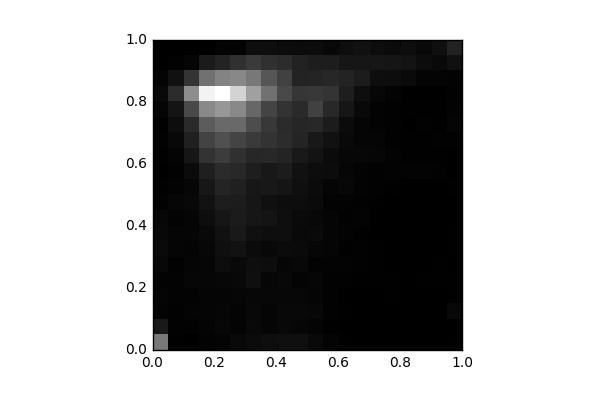

Data behind this chart, as committed beside it:
, 0, 1, 2, 3, 4, 5, 6, 7, 8, 9, 10, 11, 12, 13, 14, 15, 16, 17, 18, 19
0, 769.0, 159.0, 28.0, 36.0, 25.0, 52.0, 64.0, 51.0, 48.0, 15.0, 7.0, 6.0, 8.0, 13.0, 11.0, 32.0, 61.0, 30.0, 2.0, 0.0
1, 10.0, 14.0, 14.0, 21.0, 24.0, 14.0, 32.0, 34.0, 19.0, 39.0, 19.0, 16.0, 28.0, 52.0, 85.0, 129.0, 287.0, 109.0, 17.0, 0.0
2, 6.0, 16.0, 30.0, 21.0, 38.0, 32.0, 29.0, 32.0, 37.0, 54.0, 43.0, 71.0, 140.0, 210.0, 267.0, 465.0, 898.0, 337.0, 36.0, 2.0
3, 24.0, 26.0, 32.0, 33.0, 43.0, 38.0, 49.0, 62.0, 88.0, 114.0, 149.0, 200.0, 324.0, 428.0, 585.0, 867.0, 1542, 718.0, 175.0, 6.0
4, 28.0, 45.0, 42.0, 36.0, 45.0, 83.0, 96.0, 111.0, 144.0, 188.0, 233.0, 275.0, 380.0, 511.0, 666.0, 959.0, 1618, 834.0, 227.0, 28.0
5, 57.0, 29.0, 31.0, 40.0, 54.0, 63.0, 119.0, 159.0, 173.0, 179.0, 214.0, 259.0, 313.0, 433.0, 670.0, 867.0, 1346, 862.0, 305.0, 30.0
6, 70.0, 61.0, 55.0, 50.0, 98.0, 89.0, 75.0, 102.0, 144.0, 140.0, 146.0, 192.0, 248.0, 370.0, 491.0, 653.0, 1014, 759.0, 372.0, 93.0
7, 90.0, 34.0, 36.0, 47.0, 39.0, 86.0, 56.0, 93.0, 132.0, 104.0, 154.0, 152.0, 254.0, 326.0, 358.0, 433.0, 718.0, 549.0, 312.0, 94.0
8, 100.0, 52.0, 52.0, 48.0, 55.0, 41.0, 70.0, 92.0, 92.0, 87.0, 136.0, 178.0, 237.0, 279.0, 278.0, 327.0, 463.0, 416.0, 282.0, 82.0
9, 98.0, 42.0, 54.0, 48.0, 28.0, 52.0, 64.0, 60.0, 64.0, 88.0, 95.0, 108.0, 159.0, 234.0, 241.0, 268.0, 344.0, 222.0, 221.0, 73.0
10, 59.0, 30.0, 50.0, 35.0, 42.0, 24.0, 38.0, 64.0, 51.0, 67.0, 71.0, 86.0, 121.0, 153.0, 260.0, 412.0, 362.0, 228.0, 186.0, 76.0
11, 31.0, 11.0, 16.0, 17.0, 18.0, 21.0, 35.0, 35.0, 33.0, 22.0, 34.0, 78.0, 70.0, 111.0, 178.0, 255.0, 331.0, 252.0, 186.0, 54.0
12, 8.0, 4.0, 12.0, 2.0, 14.0, 24.0, 9.0, 19.0, 16.0, 19.0, 47.0, 38.0, 45.0, 62.0, 72.0, 145.0, 190.0, 226.0, 140.0, 90.0
13, 2.0, 4.0, 4.0, 0.0, 10.0, 15.0, 13.0, 10.0, 23.0, 17.0, 21.0, 21.0, 47.0, 33.0, 36.0, 62.0, 94.0, 178.0, 141.0, 109.0
14, 2.0, 0.0, 6.0, 2.0, 8.0, 11.0, 12.0, 5.0, 4.0, 8.0, 18.0, 16.0, 40.0, 37.0, 19.0, 22.0, 46.0, 93.0, 143.0, 83.0
15, 0.0, 4.0, 0.0, 10.0, 8.0, 2.0, 4.0, 3.0, 2.0, 0.0, 8.0, 22.0, 22.0, 13.0, 14.0, 18.0, 21.0, 86.0, 133.0, 75.0
16, 0.0, 0.0, 0.0, 2.0, 2.0, 5.0, 6.0, 2.0, 2.0, 6.0, 5.0, 20.0, 12.0, 11.0, 3.0, 7.0, 5.0, 65.0, 122.0, 88.0
17, 0.0, 0.0, 0.0, 0.0, 8.0, 3.0, 2.0, 5.0, 0.0, 3.0, 5.0, 22.0, 7.0, 8.0, 13.0, 12.0, 2.0, 27.0, 80.0, 63.0
18, 0.0, 0.0, 0.0, 0.0, 7.0, 7.0, 2.0, 4.0, 2.0, 0.0, 2.0, 13.0, 9.0, 14.0, 9.0, 12.0, 2.0, 30.0, 61.0, 96.0
19, 8.0, 0.0, 52.0, 8.0, 8.0, 6.0, 8.0, 8.0, 6.0, 0.0, 7.0, 5.0, 0.0, 14.0, 34.0, 23.0, 15.0, 23.0, 103.0, 216.0
